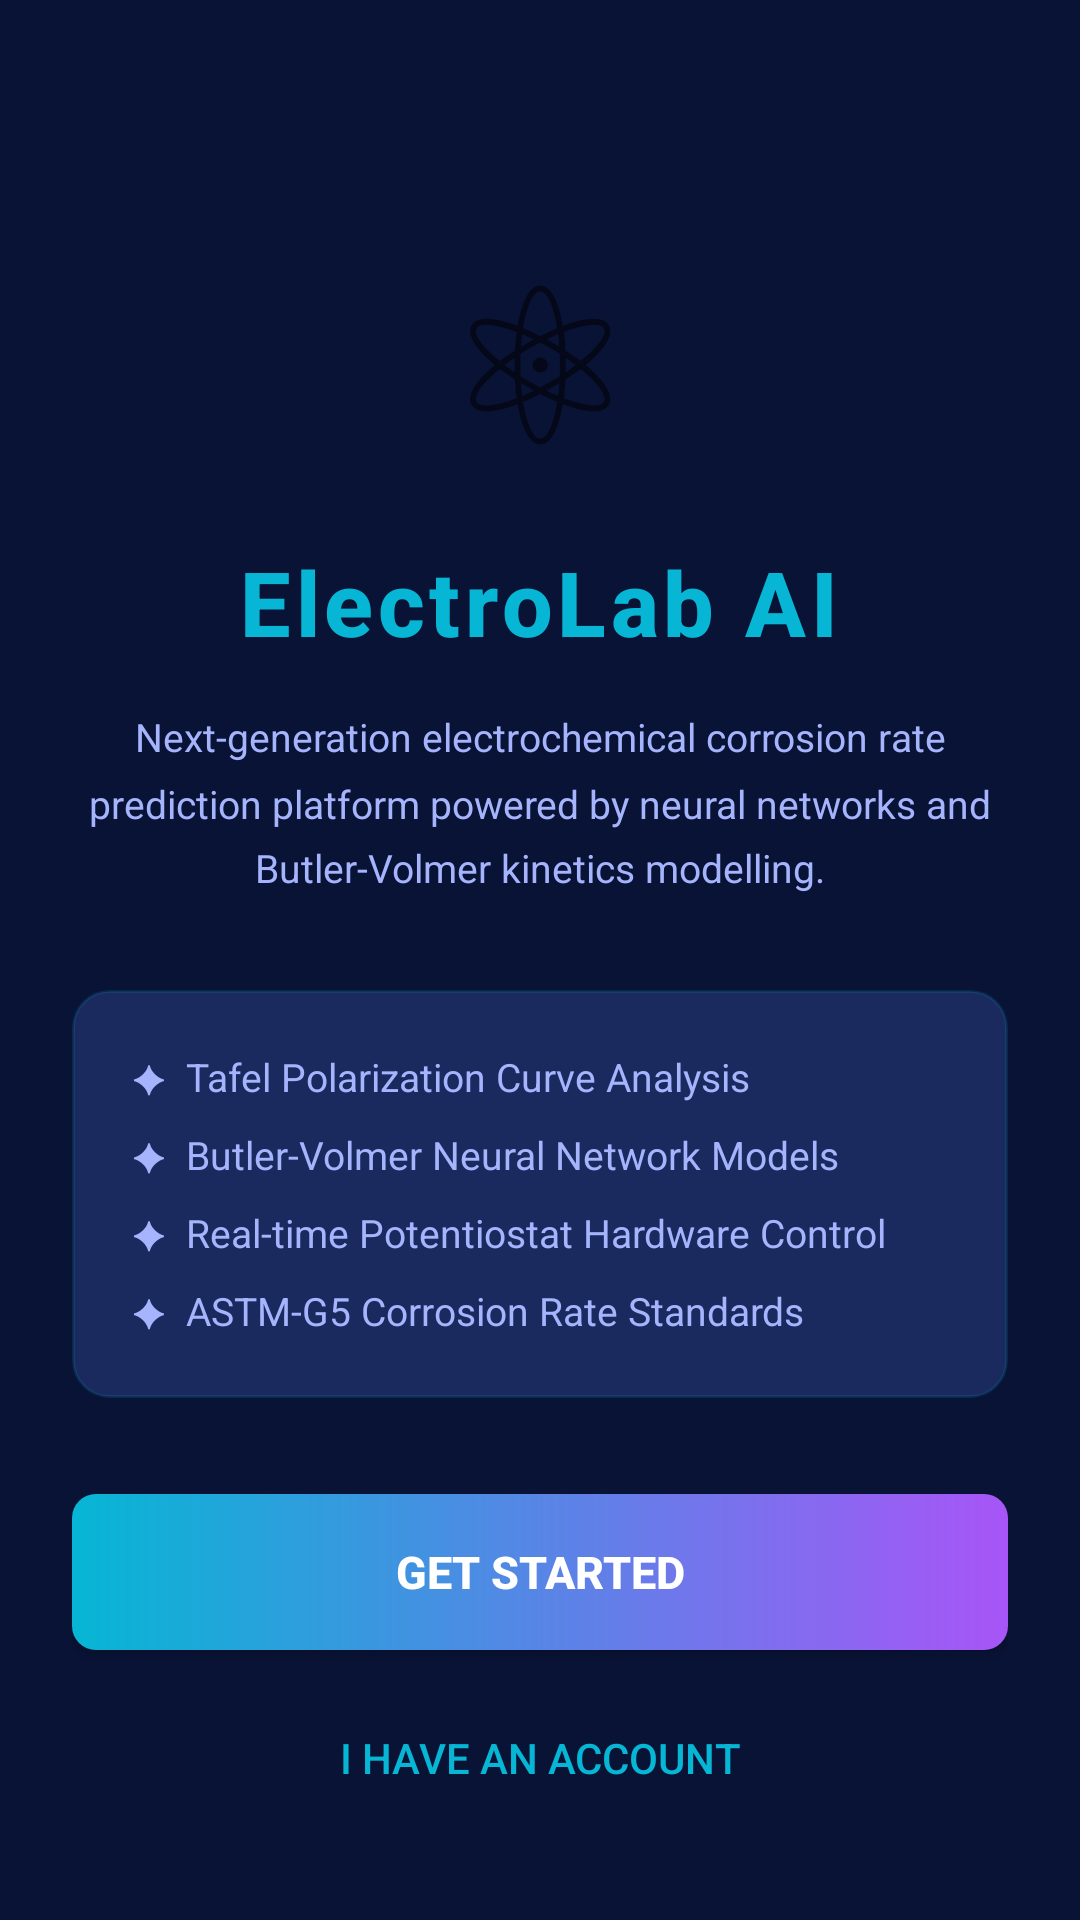

Here is an Android app screen rendered from its layout file. Give the layout XML and the strings, colors and styles it references.
<!-- AndroidManifest.xml: application theme Theme.ElectroLab -->
<!-- res/layout/activity_welcome.xml -->
<?xml version="1.0" encoding="utf-8"?>
<ScrollView xmlns:android="http://schemas.android.com/apk/res/android"
    android:layout_width="match_parent"
    android:layout_height="match_parent"
    android:background="@drawable/bg_gradient"
    android:fillViewport="true">

    <LinearLayout
        android:layout_width="match_parent"
        android:layout_height="wrap_content"
        android:gravity="center"
        android:orientation="vertical"
        android:padding="24dp">

        
        <TextView
            android:layout_width="wrap_content"
            android:layout_height="wrap_content"
            android:text="⚛"
            android:textSize="72sp"
            android:gravity="center"
            android:layout_marginTop="40dp" />

        <TextView
            android:layout_width="wrap_content"
            android:layout_height="wrap_content"
            android:text="ElectroLab AI"
            android:textColor="@color/colorCyan"
            android:textSize="30sp"
            android:textStyle="bold"
            android:fontFamily="sans-serif-medium"
            android:letterSpacing="0.05"
            android:layout_marginTop="12dp"
            android:gravity="center" />

        <TextView
            android:layout_width="match_parent"
            android:layout_height="wrap_content"
            android:text="Next-generation electrochemical corrosion rate prediction platform powered by neural networks and Butler-Volmer kinetics modelling."
            android:textColor="@color/colorTextSecondary"
            android:textSize="13sp"
            android:gravity="center"
            android:layout_marginTop="16dp"
            android:lineSpacingMultiplier="1.4" />

        
        <LinearLayout
            android:layout_width="match_parent"
            android:layout_height="wrap_content"
            android:orientation="vertical"
            android:layout_marginTop="32dp"
            android:background="@drawable/bg_card_glass"
            android:padding="20dp">

            <TextView
                android:layout_width="wrap_content"
                android:layout_height="wrap_content"
                android:text="✦  Tafel Polarization Curve Analysis"
                android:textColor="@color/colorTextSecondary"
                android:textSize="13sp"
                android:layout_marginBottom="8dp" />

            <TextView
                android:layout_width="wrap_content"
                android:layout_height="wrap_content"
                android:text="✦  Butler-Volmer Neural Network Models"
                android:textColor="@color/colorTextSecondary"
                android:textSize="13sp"
                android:layout_marginBottom="8dp" />

            <TextView
                android:layout_width="wrap_content"
                android:layout_height="wrap_content"
                android:text="✦  Real-time Potentiostat Hardware Control"
                android:textColor="@color/colorTextSecondary"
                android:textSize="13sp"
                android:layout_marginBottom="8dp" />

            <TextView
                android:layout_width="wrap_content"
                android:layout_height="wrap_content"
                android:text="✦  ASTM-G5 Corrosion Rate Standards"
                android:textColor="@color/colorTextSecondary"
                android:textSize="13sp" />

        </LinearLayout>

        
        <Button
            android:id="@+id/btn_get_started"
            android:layout_width="match_parent"
            android:layout_height="52dp"
            android:text="Get Started"
            android:textColor="@color/white"
            android:textStyle="bold"
            android:textSize="15sp"
            android:background="@drawable/btn_cyan_gradient"
            android:layout_marginTop="32dp" />

        <Button
            android:id="@+id/btn_login_existing"
            android:layout_width="match_parent"
            android:layout_height="48dp"
            android:text="I have an account"
            android:textColor="@color/colorCyan"
            android:textSize="14sp"
            android:background="@android:color/transparent"
            android:layout_marginTop="12dp" />

    </LinearLayout>
</ScrollView>
<!-- resources referenced by this layout -->
<resources>
  <color name="colorCyan">#06B6D4</color>
  <color name="colorTextSecondary">#A5B4FC</color>
  <color name="white">#FFFFFF</color>
  <!-- drawable bg_card_glass (drawable) -->
  <?xml version="1.0" encoding="utf-8"?>
  <shape xmlns:android="http://schemas.android.com/apk/res/android" android:shape="rectangle">
      <solid android:color="#1a2a5e" />
      <stroke android:width="1dp" android:color="#2006B6D4" />
      <corners android:radius="12dp" />
  </shape>
  <!-- drawable btn_cyan_gradient (drawable) -->
  <?xml version="1.0" encoding="utf-8"?>
  <shape xmlns:android="http://schemas.android.com/apk/res/android" android:shape="rectangle">
      <gradient
          android:startColor="#06B6D4"
          android:endColor="#A855F7"
          android:angle="0"
          android:type="linear" />
      <corners android:radius="8dp" />
  </shape>
  <style name="Theme.ElectroLab" parent="Theme.MaterialComponents.DayNight.NoActionBar">
          <item name="colorPrimary">@color/colorPrimary</item>
          <item name="colorPrimaryDark">@color/colorPrimaryDark</item>
          <item name="colorAccent">@color/colorCyan</item>
          <item name="android:colorBackground">@color/colorBgDeep</item>
          <item name="colorSurface">@color/colorSurface</item>
          <item name="colorOnSurface">@color/colorTextPrimary</item>
          <item name="android:windowBackground">@color/colorBgDeep</item>
          <item name="android:statusBarColor">@color/colorBgDeep</item>
          <item name="android:navigationBarColor">@color/colorBgDeep</item>
          <item name="android:textColorPrimary">@color/colorTextPrimary</item>
          <item name="android:textColorSecondary">@color/colorTextSecondary</item>
          <item name="colorControlHighlight">#1006B6D4</item>
          <item name="materialAlertDialogTheme">@style/ThemeOverlay.ElectroLab.Dialog</item>
      </style>
  <color name="colorPrimary">#0e1e5b</color>
  <color name="colorPrimaryDark">#091336</color>
  <color name="colorBgDeep">#091336</color>
  <color name="colorSurface">#1a2a5e</color>
  <color name="colorTextPrimary">#FFFFFF</color>
  <style name="ThemeOverlay.ElectroLab.Dialog" parent="ThemeOverlay.MaterialComponents.Dialog.Alert">
          <item name="colorSurface">@color/colorCardBg</item>
          <item name="android:textColorPrimary">@color/colorTextPrimary</item>
          <item name="android:textColorSecondary">@color/colorTextSecondary</item>
      </style>
  <color name="colorCardBg">#1a2a5e</color>
</resources>
